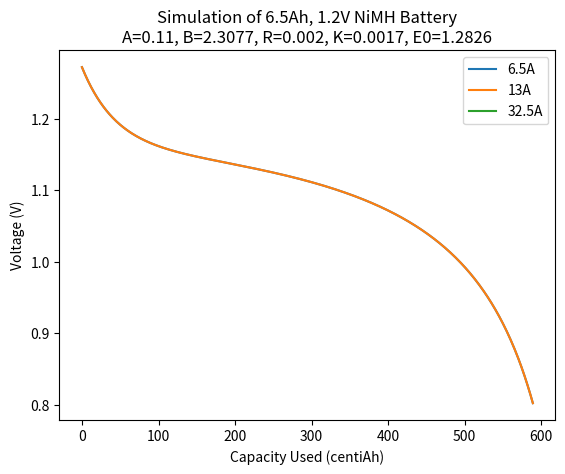

Reproduce this figure in Python.
import math
import matplotlib.pyplot as plt

class LowPassFilter:
    def __init__(self, reaction_time, initial_time=0, initial_current=0):
        self.filtered_current = initial_current
        self.current_time = initial_time
        self.reaction_time = reaction_time
    
    def setInitial(self, time, current):
        self.current_time = time
        self.filtered_current = current

    def update(self, current, time):
        filter_val = math.exp(- (time - self.current_time) / self.reaction_time)
        self.current_time = time
        
        self.filtered_current = self.filtered_current * (1 - filter_val) + current * filter_val
        return self.filtered_current

class LiionDischarger:
    def __init__(self, full_voltage, capacity, nominal_voltage, nominal_capacity, internal_resistance, exponential_voltage, exponential_capacity, curve_current, min_voltage, reaction_time):
        self.full_voltage = full_voltage
        self.capacity = capacity
        self.nominal_voltage = nominal_voltage
        self.nominal_capacity = nominal_capacity
        self.internal_resistance = internal_resistance
        self.exponential_voltage = exponential_voltage
        self.exponential_capacity = exponential_capacity
        self.curve_current = curve_current
        self.min_voltage = min_voltage
        self.reaction_time = reaction_time

        self.A = full_voltage - exponential_voltage
        self.B = 3 / exponential_capacity
        self.E0 = full_voltage + internal_resistance * curve_current - A
        self.K = ((capacity - exponential_capacity) * (E0 - internal_resistance * curve_current + A * math.exp(-B * exponential_capacity) - exponential_voltage)) / (capacity * (exponential_capacity + curve_current))
        self.lpf = LowPassFilter(reaction_time)

    def setInitial(self, time, current):
        self.lpf.setInitial(time, current)
    
    def discharge(self, used_capacity, instant_current, time):
        filtered_current = self.lpf.update(instant_current, time)
        return self.E0 - (self.K * (self.capacity/(self.capacity - used_capacity)) * used_capacity) - (self.internal_resistance * instant_current) + (self.A * math.exp(-self.B * used_capacity)) - (self.K * (self.capacity/(self.capacity - used_capacity)) * filtered_current)


full_voltage = 1.39
capacity = 7
nominal_voltage = 1.18
nominal_capacity = 6.25
internal_resistance = 0.002
exponential_voltage = 1.28
exponential_capacity = 1.3
curve_current = 1.3
min_voltage = 0.8
reaction_time = 30


A = full_voltage - exponential_voltage
B = 3 / exponential_capacity
E0 = full_voltage + internal_resistance * curve_current - A
# Finally working, derived from functions on page 4 of "Experimental Validation of a Battery Dynamic Model for EV Applications, Olivier Tremblay"
K = ((capacity - exponential_capacity) * (E0 - internal_resistance * curve_current + A * math.exp(-B * exponential_capacity) - exponential_voltage)) / (capacity * (exponential_capacity + curve_current))

print(f"A: {A}\nB: {B}\nK: {K}\nE0: {E0}")

filtered_current = 0
def liionDischarge(used_capacity, instant_current, time_since_last_measurement):
    # global filtered_current
    # filter_val = math.exp(-time_since_last_measurement / reaction_time)
    # filtered_current = filtered_current * (1- filter_val) + instant_current * filter_val
    filtered_current = instant_current

    # From Tremblay paper 2009:
    return E0 - (K * (capacity/(capacity - used_capacity)) * used_capacity) - (internal_resistance * instant_current) + (A * math.exp(-B * used_capacity)) - (K * (capacity/(capacity - used_capacity)) * filtered_current)

print(f"Test = {liionDischarge(3.5, 15, 30)}")

results = []
r2 = []
r3 = []

test_class_model = LiionDischarger(1.39, 7, 1.18, 6.25, 0.002, 1.28, 1.3, 1.3, 0.8, 30)
# test_class_model.setInitial()


for x in range(int(capacity * 100)):
    if liionDischarge(x/100, 32.5, ((1/100) / 32.5 * 3600)) >= min_voltage:
        results.append(liionDischarge(x/100, 32.5, ((1/100) / 32.5 * 3600)))
        r2.append(test_class_model.discharge(x/100, 32.5, ((x/100) / 32.5 * 3600)))
    # # if liionDischarge(x/100, 13) >= min_voltage:
    # #     r2.append(liionDischarge(x/100, 13))
    # if liionDischarge(x/100, 32.5, ((x/100) / 6.5 * 3600)) >= min_voltage:
    #     r3.append(liionDischarge(x/100, 32.5, ((x/100) / 32.5 * 3600)))

plt.plot(results, label="6.5A")
plt.plot(r2, label="13A")
plt.plot(r3, label="32.5A")
plt.legend()
plt.xlabel("Capacity Used (centiAh)")
plt.ylabel("Voltage (V)")
plt.title(f"Simulation of 6.5Ah, 1.2V NiMH Battery\nA={round(A, 4)}, B={round(B, 4)}, R={internal_resistance}, K={round(K, 4)}, E0={round(E0, 4)}")
plt.show()
